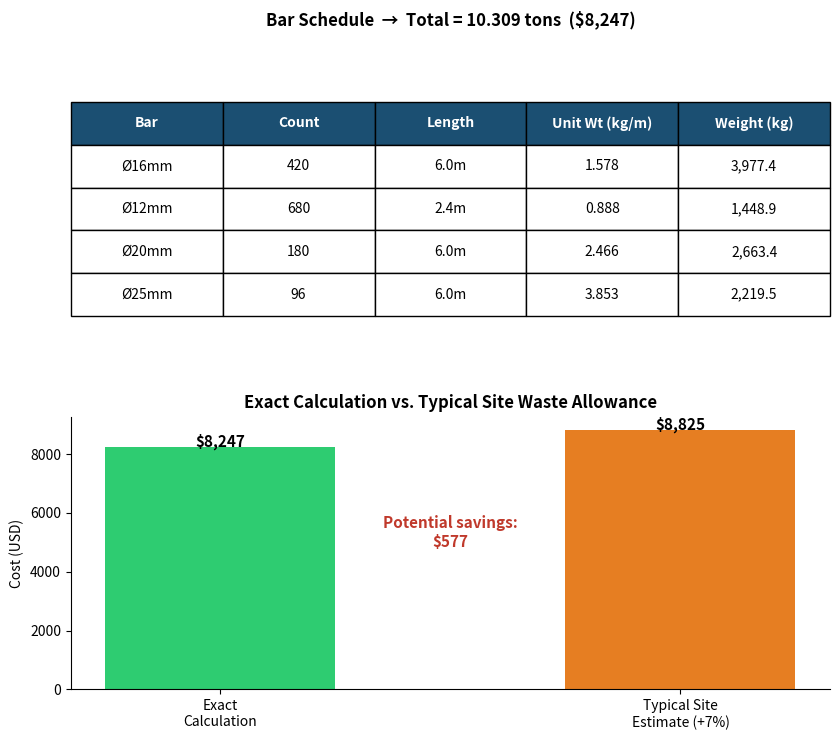

Source code (Python):
# PythonForStructures - Tool #05
# Rebar Weight & Cost Estimator — Are you over-ordering?
# Computes exact tonnage + cost from a bar schedule, using the
# standard unit weight formula (density = 7850 kg/m^3).

import numpy as np
import matplotlib.pyplot as plt

# --- INPUTS: Bar Schedule (diameter mm, count, cut length m) ---
# Example: one floor's worth of beam + column reinforcement
bar_schedule = [
    {"dia": 16, "count": 420, "length": 6.0},   # beam main bars
    {"dia": 12, "count": 680, "length": 2.4},   # stirrups/links
    {"dia": 20, "count": 180, "length": 6.0},   # column main bars
    {"dia": 25, "count": 96,  "length": 6.0},   # heavy column bars
]

STEEL_PRICE_PER_TON = 800   # USD/ton -- update to your local market rate
STEEL_DENSITY = 7850        # kg/m^3

# --- CALCULATE ---
def unit_weight_kg_per_m(dia_mm):
    # exact formula: density x cross-section area
    area_m2 = (np.pi / 4) * (dia_mm / 1000) ** 2
    return STEEL_DENSITY * area_m2

total_weight_kg = 0
rows = []
for bar in bar_schedule:
    w_per_m = unit_weight_kg_per_m(bar["dia"])
    bar_weight = w_per_m * bar["length"] * bar["count"]
    total_weight_kg += bar_weight
    rows.append([f"Ø{bar['dia']}mm", bar["count"], f"{bar['length']}m",
                 f"{w_per_m:.3f}", f"{bar_weight:,.1f}"])

total_tons = total_weight_kg / 1000
total_cost = total_tons * STEEL_PRICE_PER_TON

# --- THE RISK ANGLE: typical site over-order allowance ---
TYPICAL_WASTE_ALLOWANCE = 0.07   # many sites add a flat 5-10% "just in case"
naive_estimate_tons = total_tons * (1 + TYPICAL_WASTE_ALLOWANCE)
naive_cost = naive_estimate_tons * STEEL_PRICE_PER_TON
potential_savings = naive_cost - total_cost

print(f"Exact quantity   : {total_tons:.3f} tons  (${total_cost:,.0f})")
print(f"Typical site est.: {naive_estimate_tons:.3f} tons  (${naive_cost:,.0f})")
print(f"Potential savings from exact calc: ${potential_savings:,.0f}")

# --- VISUAL: bar schedule table (top) + cost comparison (bottom) ---
fig, (ax1, ax2) = plt.subplots(2, 1, figsize=(8.5, 7.5),
                                gridspec_kw={'height_ratios': [1, 0.8]})

# bar schedule table
ax1.axis('off')
tbl = ax1.table(cellText=rows,
                 colLabels=["Bar", "Count", "Length", "Unit Wt (kg/m)", "Weight (kg)"],
                 cellLoc='center', loc='center')
tbl.auto_set_font_size(False)
tbl.set_fontsize(10)
tbl.scale(1, 2.2)
for j in range(5):
    tbl[0, j].set_facecolor('#1B4F72')
    tbl[0, j].set_text_props(color='white', weight='bold')
ax1.set_title(f'Bar Schedule  →  Total = {total_tons:.3f} tons  (${total_cost:,.0f})',
              fontsize=12, weight='bold', pad=10)

# cost comparison bar chart
labels = ['Exact\nCalculation', 'Typical Site\nEstimate (+7%)']
costs = [total_cost, naive_cost]
colors = ['#2ECC71', '#E67E22']
bars = ax2.bar(labels, costs, color=colors, width=0.5)
for bar, cost in zip(bars, costs):
    ax2.text(bar.get_x() + bar.get_width()/2, cost + 15, f'${cost:,.0f}',
              ha='center', fontsize=11, weight='bold')
ax2.annotate(f'Potential savings:\n${potential_savings:,.0f}',
             xy=(0.5, max(costs)*0.55), fontsize=11, color='#C0392B',
             weight='bold', ha='center')
ax2.set_ylabel('Cost (USD)')
ax2.set_title('Exact Calculation vs. Typical Site Waste Allowance', fontsize=12, weight='bold')
ax2.spines[['top', 'right']].set_visible(False)

plt.tight_layout()
plt.savefig('rebar_estimator.png', dpi=150, bbox_inches='tight')
